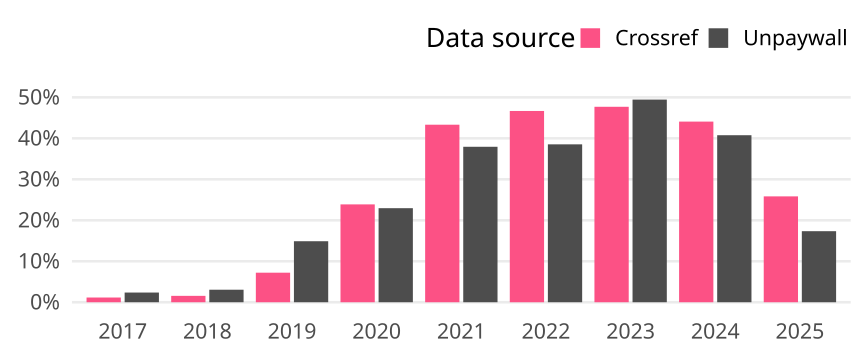

Values plotted in this chart, from the file beside it:
cr_year, cat, article_total, name, oa_articles, oa_share
2017, Germany, 1648, Crossref, 19, 0.01153
2017, Germany, 1648, Unpaywall, 39, 0.02367
2018, Germany, 1604, Crossref, 25, 0.01559
2018, Germany, 1604, Unpaywall, 49, 0.03055
2019, Germany, 1706, Crossref, 123, 0.0721
2019, Germany, 1706, Unpaywall, 254, 0.1489
2020, Germany, 1721, Crossref, 411, 0.2388
2020, Germany, 1721, Unpaywall, 395, 0.2295
2021, Germany, 1708, Crossref, 740, 0.4333
2021, Germany, 1708, Unpaywall, 648, 0.3794
2022, Germany, 1731, Crossref, 808, 0.4668
2022, Germany, 1731, Unpaywall, 667, 0.3853
2023, Germany, 1650, Crossref, 787, 0.477
2023, Germany, 1650, Unpaywall, 816, 0.4945
2024, Germany, 1656, Crossref, 730, 0.4408
2024, Germany, 1656, Unpaywall, 675, 0.4076
2025, Germany, 1165, Crossref, 301, 0.2584
2025, Germany, 1165, Unpaywall, 202, 0.1734
